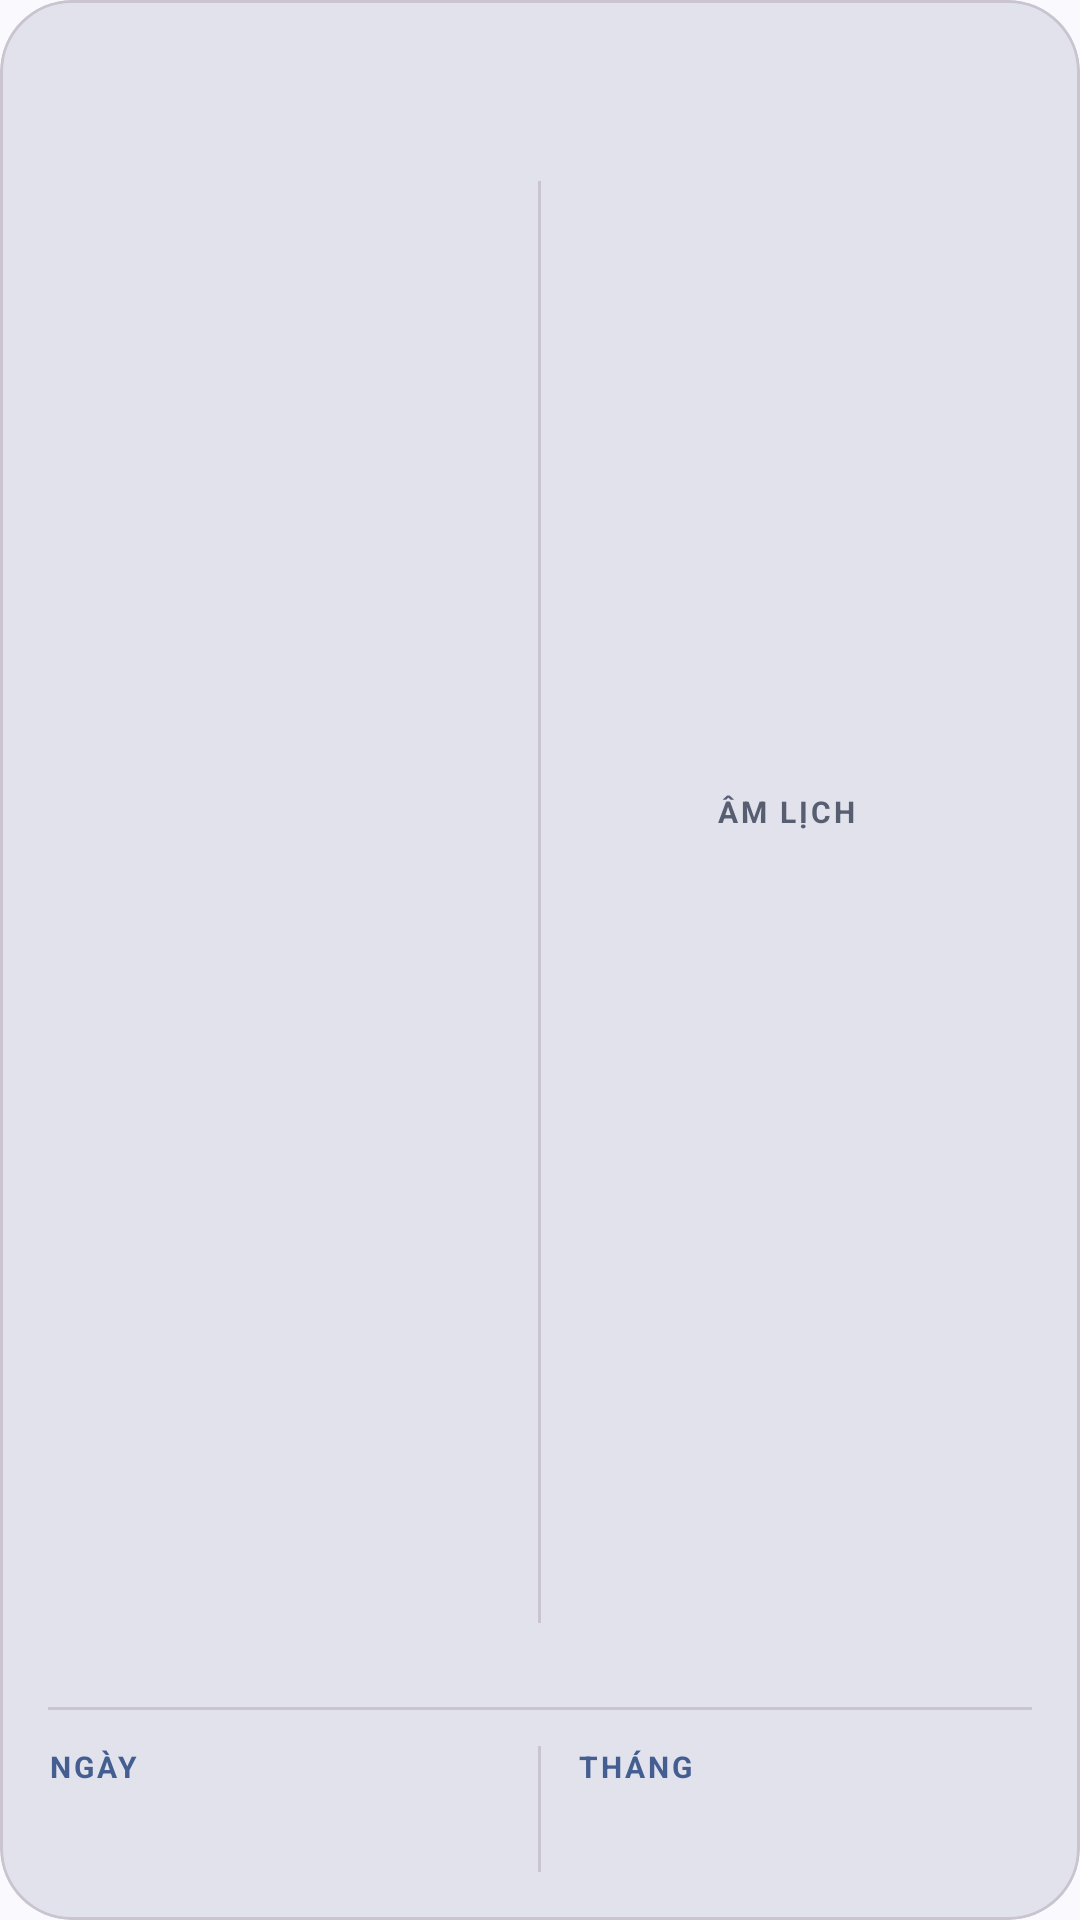

Reconstruct the res/layout file that produces this screen, plus the resources it refers to.
<!-- AndroidManifest.xml: application theme Theme.MyApplication -->
<!-- res/layout/view_date_details.xml -->
<?xml version="1.0" encoding="utf-8"?>
<com.google.android.material.card.MaterialCardView
    xmlns:android="http://schemas.android.com/apk/res/android"
    xmlns:app="http://schemas.android.com/apk/res-auto"
    android:id="@+id/details_root"
    android:layout_width="match_parent"
    android:layout_height="match_parent"
    app:cardBackgroundColor="?attr/colorSurfaceVariant"
    app:cardCornerRadius="24dp"
    app:cardElevation="0dp"
    app:strokeColor="?attr/colorOutlineVariant"
    app:strokeWidth="1dp">

    <LinearLayout
        android:layout_width="match_parent"
        android:layout_height="match_parent"
        android:orientation="vertical"
        android:padding="16dp">

        <TextView
            android:id="@+id/tv_day_of_week"
            android:layout_width="wrap_content"
            android:layout_height="wrap_content"
            android:textSize="12sp"
            android:textStyle="bold"
            android:textAllCaps="true"
            android:letterSpacing="0.08"
            android:textColor="?attr/colorOnSurfaceVariant" />

        
        <LinearLayout
            android:layout_width="match_parent"
            android:layout_height="0dp"
            android:layout_weight="1"
            android:layout_marginTop="12dp"
            android:orientation="horizontal"
            android:gravity="center_vertical">

            
            <LinearLayout
                android:layout_width="0dp"
                android:layout_height="wrap_content"
                android:layout_weight="1"
                android:orientation="vertical"
                android:gravity="center">

                <TextView
                    android:id="@+id/tv_solar_day"
                    android:layout_width="wrap_content"
                    android:layout_height="wrap_content"
                    android:textSize="56sp"
                    android:includeFontPadding="false"
                    android:textColor="?attr/colorOnSurface" />

                <TextView
                    android:id="@+id/tv_solar_month_year"
                    android:layout_width="wrap_content"
                    android:layout_height="wrap_content"
                    android:layout_marginTop="4dp"
                    android:textSize="14sp"
                    android:textColor="?attr/colorOnSurfaceVariant" />
            </LinearLayout>

            <View
                android:layout_width="1dp"
                android:layout_height="match_parent"
                android:layout_marginVertical="16dp"
                android:background="?attr/colorOutlineVariant" />

            
            <LinearLayout
                android:layout_width="0dp"
                android:layout_height="wrap_content"
                android:layout_weight="1"
                android:orientation="vertical"
                android:gravity="center">

                <TextView
                    android:layout_width="wrap_content"
                    android:layout_height="wrap_content"
                    android:layout_marginBottom="4dp"
                    android:text="@string/lunar_label"
                    android:textSize="10sp"
                    android:textStyle="bold"
                    android:letterSpacing="0.1"
                    android:textColor="?attr/colorSecondary" />

                <LinearLayout
                    android:layout_width="wrap_content"
                    android:layout_height="wrap_content"
                    android:orientation="horizontal"
                    android:gravity="bottom">

                    <TextView
                        android:id="@+id/tv_lunar_day"
                        android:layout_width="wrap_content"
                        android:layout_height="wrap_content"
                        android:textSize="32sp"
                        android:includeFontPadding="false"
                        android:textColor="?attr/colorSecondary" />

                    <TextView
                        android:id="@+id/tv_lunar_month"
                        android:layout_width="wrap_content"
                        android:layout_height="wrap_content"
                        android:layout_marginBottom="4dp"
                        android:textSize="16sp"
                        android:textColor="?attr/colorSecondary" />
                </LinearLayout>

                <TextView
                    android:id="@+id/tv_year_canchi"
                    android:layout_width="wrap_content"
                    android:layout_height="wrap_content"
                    android:layout_marginTop="4dp"
                    android:textSize="11sp"
                    android:textStyle="bold"
                    android:textAllCaps="true"
                    android:letterSpacing="0.08"
                    android:textColor="?attr/colorOnSurfaceVariant" />
            </LinearLayout>
        </LinearLayout>

        
        <View
            android:layout_width="match_parent"
            android:layout_height="1dp"
            android:layout_marginTop="12dp"
            android:background="?attr/colorOutlineVariant" />

        
        <LinearLayout
            android:layout_width="match_parent"
            android:layout_height="wrap_content"
            android:orientation="horizontal"
            android:layout_marginTop="12dp">

            <LinearLayout
                android:layout_width="0dp"
                android:layout_height="wrap_content"
                android:layout_weight="1"
                android:orientation="vertical">

                <TextView
                    android:layout_width="wrap_content"
                    android:layout_height="wrap_content"
                    android:text="@string/canchi_day"
                    android:textSize="10sp"
                    android:textStyle="bold"
                    android:letterSpacing="0.1"
                    android:textColor="?attr/colorPrimary" />

                <TextView
                    android:id="@+id/tv_day_canchi"
                    android:layout_width="wrap_content"
                    android:layout_height="wrap_content"
                    android:layout_marginTop="4dp"
                    android:textSize="18sp"
                    android:textColor="?attr/colorOnSurface" />
            </LinearLayout>

            <View
                android:layout_width="1dp"
                android:layout_height="match_parent"
                android:layout_marginHorizontal="12dp"
                android:background="?attr/colorOutlineVariant" />

            <LinearLayout
                android:layout_width="0dp"
                android:layout_height="wrap_content"
                android:layout_weight="1"
                android:orientation="vertical">

                <TextView
                    android:layout_width="wrap_content"
                    android:layout_height="wrap_content"
                    android:text="@string/canchi_month"
                    android:textSize="10sp"
                    android:textStyle="bold"
                    android:letterSpacing="0.1"
                    android:textColor="?attr/colorPrimary" />

                <TextView
                    android:id="@+id/tv_month_canchi"
                    android:layout_width="wrap_content"
                    android:layout_height="wrap_content"
                    android:layout_marginTop="4dp"
                    android:textSize="18sp"
                    android:textColor="?attr/colorOnSurface" />
            </LinearLayout>
        </LinearLayout>
    </LinearLayout>
</com.google.android.material.card.MaterialCardView>
<!-- resources referenced by this layout -->
<resources>
  <string name="canchi_day">NGÀY</string>
  <string name="canchi_month">THÁNG</string>
  <string name="lunar_label">ÂM LỊCH</string>
  <style name="Theme.MyApplication" parent="Theme.Material3.DynamicColors.DayNight">
          <item name="android:statusBarColor">@android:color/transparent</item>
          <item name="android:navigationBarColor">@android:color/transparent</item>
          <item name="android:windowActionBar">false</item>
          <item name="android:windowNoTitle">true</item>
      </style>
</resources>
